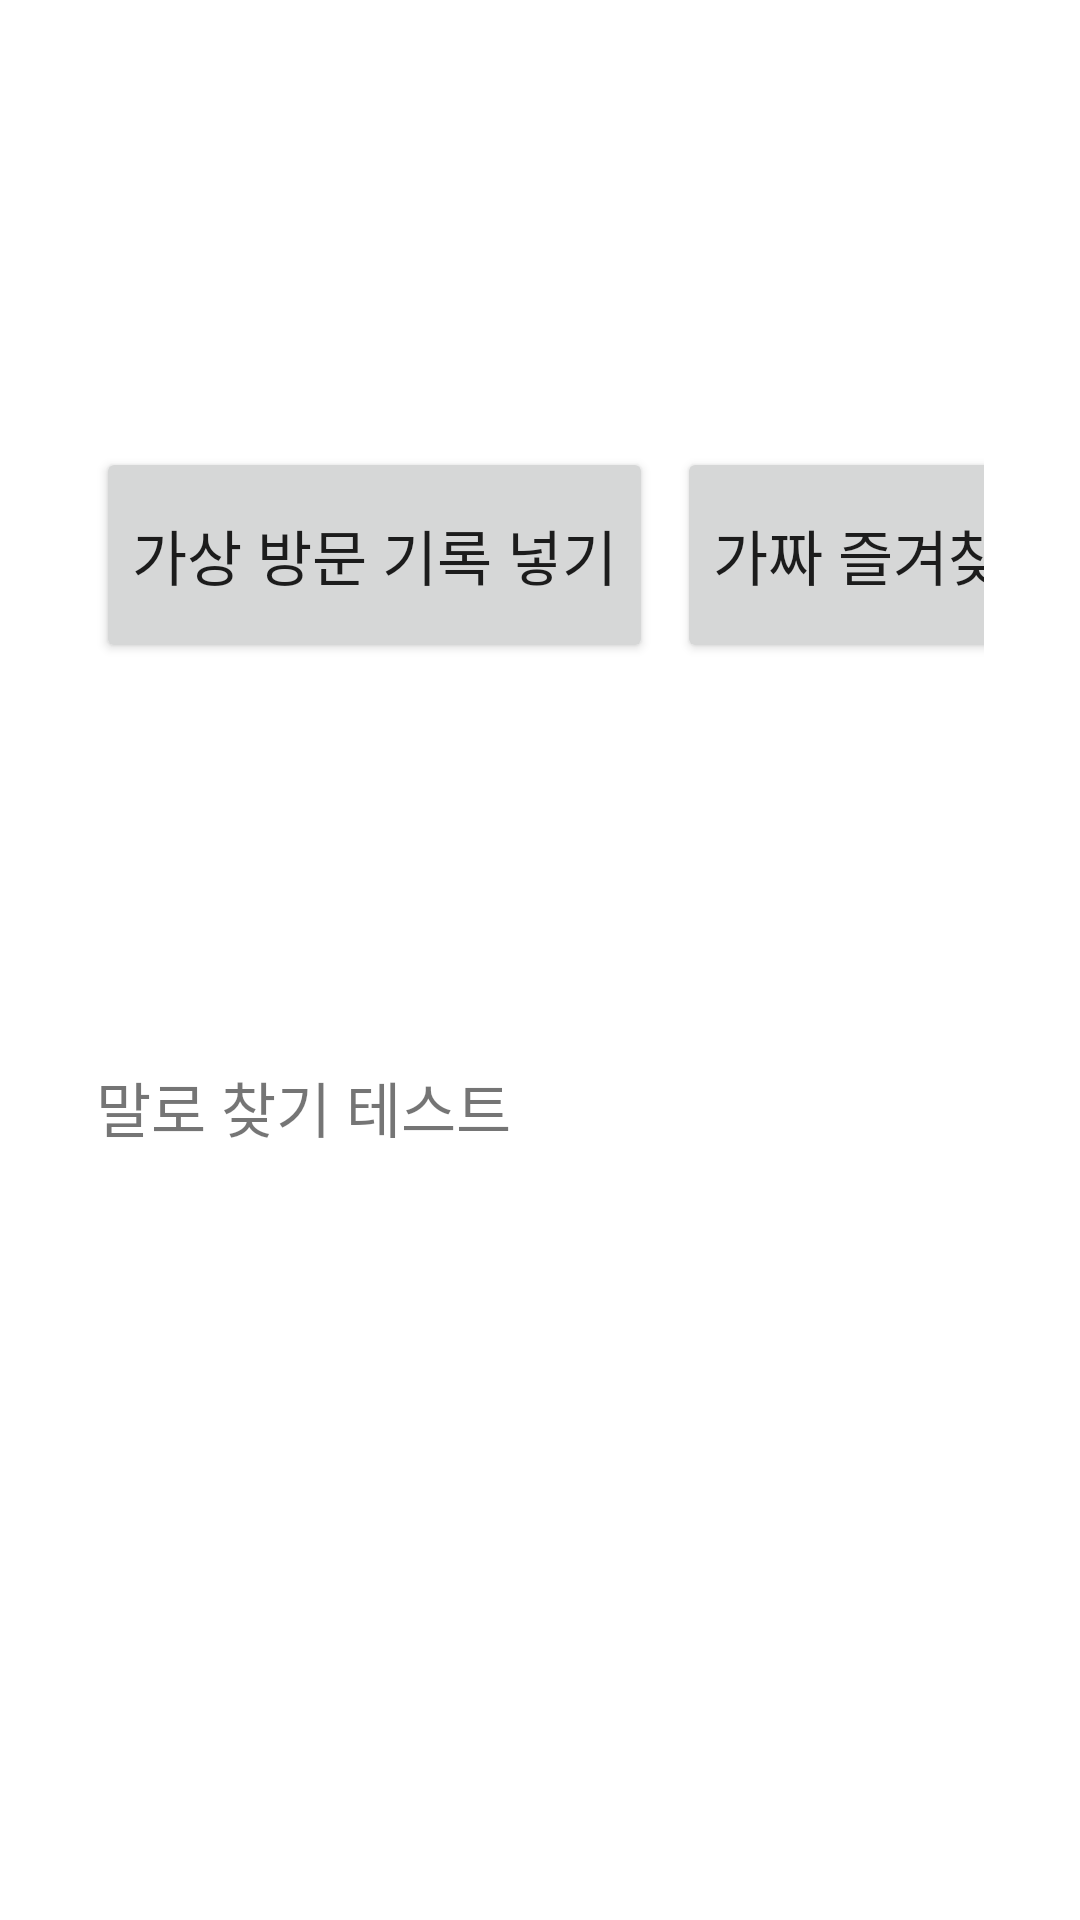

Android layout source for this screen:
<!-- AndroidManifest.xml: application theme Theme.Hyundai -->
<!-- res/layout/activity_places.xml -->
<?xml version="1.0" encoding="utf-8"?>
<LinearLayout xmlns:android="http://schemas.android.com/apk/res/android"
    android:layout_width="match_parent"
    android:layout_height="match_parent"
    android:orientation="vertical"
    android:padding="32dp">

    <LinearLayout
        android:layout_width="match_parent"
        android:layout_height="wrap_content"
        android:gravity="center_vertical"
        android:orientation="horizontal">

        <TextView
            android:layout_width="0dp"
            android:layout_height="wrap_content"
            android:layout_weight="1"
            android:text="@string/places_title"
            android:textSize="32sp"
            android:textStyle="bold" />

        <Button
            android:id="@+id/seedButton"
            android:layout_width="wrap_content"
            android:layout_height="wrap_content"
            android:minHeight="72dp"
            android:text="@string/places_seed_demo"
            android:textSize="20sp" />

        <Button
            android:id="@+id/fakeBookmarksButton"
            android:layout_width="wrap_content"
            android:layout_height="wrap_content"
            android:layout_marginStart="8dp"
            android:minHeight="72dp"
            android:text="@string/fake_bookmarks"
            android:textSize="20sp" />

        <Button
            android:id="@+id/clearButton"
            style="@style/Widget.MaterialComponents.Button.TextButton"
            android:layout_width="wrap_content"
            android:layout_height="wrap_content"
            android:layout_marginStart="8dp"
            android:minHeight="72dp"
            android:text="@string/places_clear"
            android:textSize="20sp" />
    </LinearLayout>

    <LinearLayout
        android:id="@+id/queryButtons"
        android:layout_width="match_parent"
        android:layout_height="wrap_content"
        android:layout_marginTop="16dp"
        android:gravity="center_vertical"
        android:orientation="horizontal">

        <TextView
            android:layout_width="wrap_content"
            android:layout_height="wrap_content"
            android:layout_marginEnd="16dp"
            android:text="@string/places_try_label"
            android:textSize="20sp" />
    </LinearLayout>

    <TextView
        android:id="@+id/resultText"
        android:layout_width="match_parent"
        android:layout_height="wrap_content"
        android:layout_marginTop="12dp"
        android:textSize="22sp"
        android:textStyle="bold" />

    <TextView
        android:id="@+id/suggestionText"
        android:layout_width="match_parent"
        android:layout_height="wrap_content"
        android:layout_marginTop="8dp"
        android:textSize="20sp" />

    <ScrollView
        android:layout_width="match_parent"
        android:layout_height="0dp"
        android:layout_marginTop="16dp"
        android:layout_weight="1">

        <LinearLayout
            android:id="@+id/placeList"
            android:layout_width="match_parent"
            android:layout_height="wrap_content"
            android:orientation="vertical" />
    </ScrollView>

</LinearLayout>
<!-- resources referenced by this layout -->
<resources>
  <string name="fake_bookmarks">가짜 즐겨찾기 넣기</string>
  <string name="places_clear">기록 지우기</string>
  <string name="places_seed_demo">가상 방문 기록 넣기</string>
  <string name="places_title">자주 가는 곳</string>
  <string name="places_try_label">말로 찾기 테스트</string>
  <style name="Theme.Hyundai" parent="Theme.MaterialComponents.DayNight.DarkActionBar">
          
          <item name="colorPrimary">@color/purple_500</item>
          <item name="colorPrimaryVariant">@color/purple_700</item>
          <item name="colorOnPrimary">@color/white</item>
          
          <item name="colorSecondary">@color/teal_200</item>
          <item name="colorSecondaryVariant">@color/teal_700</item>
          <item name="colorOnSecondary">@color/black</item>
          
          <item name="android:statusBarColor">?attr/colorPrimaryVariant</item>
      </style>
  <!-- not gathered from this repository: default colours our renderer supplied (Android Studio template values) -->
  <color name="purple_500">#FF6200EE</color>
  <color name="purple_700">#FF3700B3</color>
  <color name="teal_200">#FF03DAC5</color>
  <color name="teal_700">#FF018786</color>
  <color name="black">#FF000000</color>
  <color name="white">#FFFFFFFF</color>
</resources>
